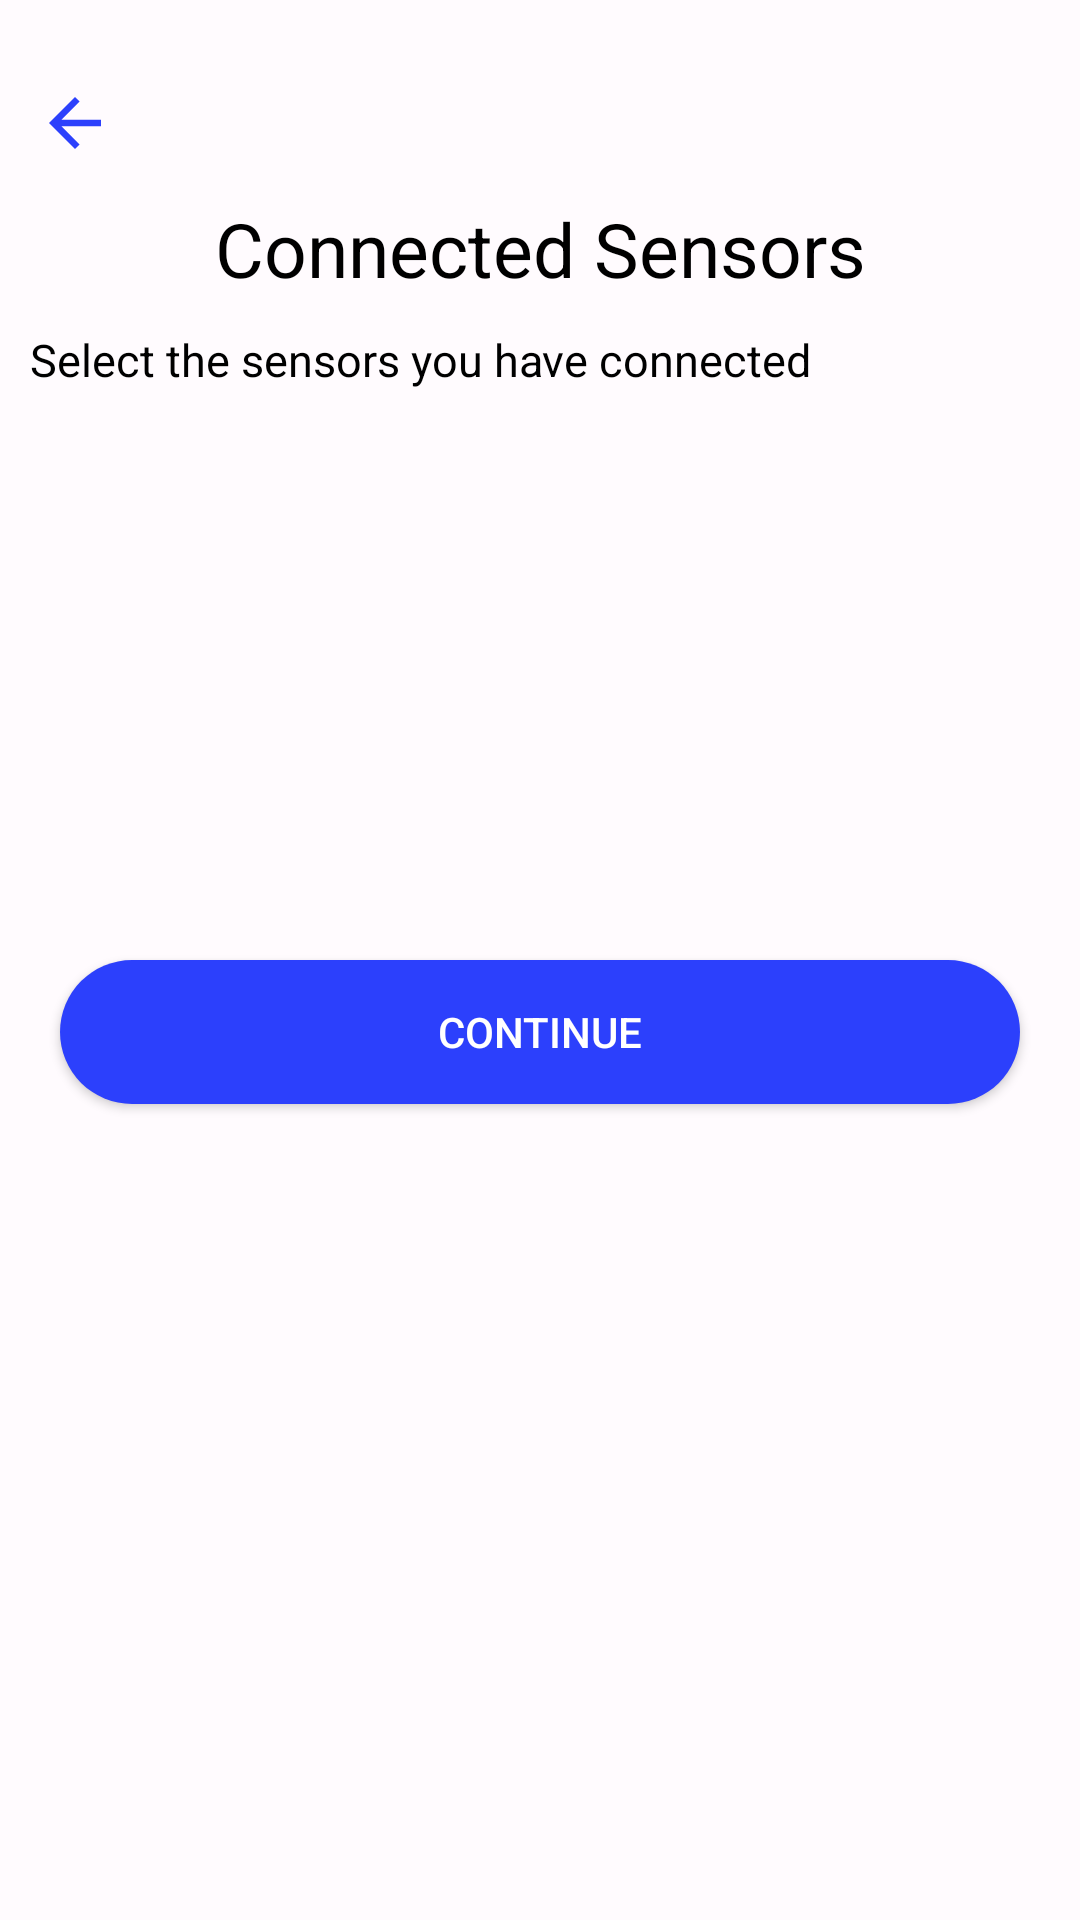

Android layout source for this screen:
<!-- AndroidManifest.xml: application theme Theme.SocketFit -->
<!-- res/layout/fragment_connected_sensors.xml -->
<?xml version="1.0" encoding="utf-8"?>
<androidx.constraintlayout.widget.ConstraintLayout xmlns:android="http://schemas.android.com/apk/res/android"
    xmlns:app="http://schemas.android.com/apk/res-auto"
    xmlns:tools="http://schemas.android.com/tools"
    android:layout_width="match_parent"
    android:layout_height="match_parent">

    <ImageView
        android:id="@+id/backButton"
        android:layout_width="50dp"
        android:layout_height="50dp"
        android:layout_marginTop="16dp"
        android:padding="12dp"
        android:src="@drawable/back"
        app:layout_constraintStart_toStartOf="parent"
        app:layout_constraintTop_toTopOf="parent"
        app:tint="@color/color10" />


    <com.google.android.material.textview.MaterialTextView
        android:id="@+id/test"
        style="@style/Widget.TextView.Bold"
        android:layout_width="match_parent"
        android:layout_height="wrap_content"
        android:layout_below="@+id/backButton"
        android:gravity="center"
        android:text="Connected Sensors"
        android:textColor="@color/md_theme_dark_scrim"
        android:textSize="25sp"
        app:layout_constraintTop_toBottomOf="@+id/backButton" />

    <com.google.android.material.textview.MaterialTextView
        android:id="@+id/test1"
        style="@style/Widget.TextView.Regular"
        android:layout_width="match_parent"
        android:layout_height="wrap_content"
        android:layout_below="@+id/test"
        android:gravity="start"
        android:text="Select the sensors you have connected"
        android:textColor="@color/md_theme_dark_scrim"
        android:textSize="15sp"
        android:layout_margin="10dp"
        app:layout_constraintTop_toBottomOf="@+id/test" />

    <androidx.cardview.widget.CardView
        android:id="@+id/card"
        android:layout_width="match_parent"
        android:layout_height="wrap_content"
        android:layout_marginTop="30dp"
        android:layout_marginLeft="20dp"
        android:layout_marginRight="20dp"
        android:elevation="10dp"
        android:padding="10dp"
        app:cardCornerRadius="10dp"
        app:layout_constraintTop_toBottomOf="@+id/test1">

        <androidx.recyclerview.widget.RecyclerView
            android:id="@+id/rv_sensor_placement"
            android:layout_width="match_parent"
            android:layout_height="match_parent"
            android:paddingLeft="15dp"
            android:paddingRight="15dp"
            app:layoutManager="androidx.recyclerview.widget.LinearLayoutManager"
            tools:itemCount="5"
            tools:listitem="@layout/item_view_connected_sensor" />
    </androidx.cardview.widget.CardView>

    <Button
        android:id="@+id/btnContinue"
        android:layout_width="match_parent"
        android:layout_height="wrap_content"
        android:layout_marginStart="20dp"
        android:layout_marginEnd="20dp"
        android:background="@drawable/rounded_blue_button"
        android:text="Continue"
        android:textColor="#FFFFFF"
        android:layout_marginTop="160dp"
        app:layout_constraintEnd_toEndOf="parent"
        app:layout_constraintStart_toStartOf="parent"
        app:layout_constraintTop_toBottomOf="@+id/card" />
</androidx.constraintlayout.widget.ConstraintLayout>
<!-- res/layout/item_view_connected_sensor.xml (included above) -->
<?xml version="1.0" encoding="utf-8"?>
<androidx.constraintlayout.widget.ConstraintLayout
    xmlns:android="http://schemas.android.com/apk/res/android"
    xmlns:app="http://schemas.android.com/apk/res-auto"
    xmlns:tools="http://schemas.android.com/tools"
    android:layout_width="match_parent"
    android:layout_height="wrap_content">

    <CheckBox
        android:id="@+id/checkBox"
        android:layout_width="50dp"
        android:layout_height="50dp"
        app:layout_constraintEnd_toEndOf="parent"
        app:layout_constraintTop_toTopOf="parent"
        app:layout_constraintBottom_toBottomOf="parent"/>

    <TextView
        android:id="@+id/textView"
        android:layout_width="wrap_content"
        android:layout_height="wrap_content"
        android:layout_marginTop="5dp"
        android:text="Sensor 1 "
        android:textColor="@color/black"
        android:textSize="16dp"
        app:layout_constraintBottom_toBottomOf="parent"
        app:layout_constraintStart_toStartOf="parent"
        app:layout_constraintTop_toTopOf="parent" />

    <View
        android:id="@+id/view1"
        android:layout_width="wrap_content"
        android:layout_height="1dp"
        android:background="@color/light_grey"
        android:layout_marginTop="12dp"
        app:layout_constraintBottom_toBottomOf="parent"
        app:layout_constraintEnd_toEndOf="parent"
        app:layout_constraintStart_toStartOf="parent"
        app:layout_constraintTop_toBottomOf="@+id/textView" />

</androidx.constraintlayout.widget.ConstraintLayout>
<!-- resources referenced by this layout -->
<resources>
  <color name="black">#FF000000</color>
  <color name="color10">#2C40FC</color>
  <color name="light_grey">#A8A8A8</color>
  <color name="md_theme_dark_scrim">#000000</color>
  <!-- drawable back (drawable) -->
  <vector android:autoMirrored="true" android:height="164dp"
      android:tint="#000000" android:viewportHeight="24"
      android:viewportWidth="24" android:width="164dp" xmlns:android="http://schemas.android.com/apk/res/android">
      <path android:fillColor="@android:color/white" android:pathData="M20,11H7.83l5.59,-5.59L12,4l-8,8 8,8 1.41,-1.41L7.83,13H20v-2z"/>
  </vector>
  <!-- drawable rounded_blue_button (drawable) -->
  <?xml version="1.0" encoding="utf-8"?>
  <shape xmlns:android="http://schemas.android.com/apk/res/android"
      android:shape="rectangle">
      <corners android:radius="30dp" /> 
      <gradient
          android:angle="90"
          android:endColor="@color/color10"
          android:startColor="@color/color10" />
  </shape>
  <style name="Widget.TextView.Bold" parent="Widget.MaterialComponents.TextView">
          <item name="fontFamily">@font/roboto_bold</item>
      </style>
  <style name="Widget.TextView.Regular" parent="Widget.MaterialComponents.TextView">
          <item name="fontFamily">@font/roboto_regular</item>
      </style>
  <color name="screen_back">#FCF8FF</color>
  <color name="screen_back1">#FFDDBD</color>
  <color name="md_theme_light_onSecondaryContainer">#1D192B</color>
  <color name="md_theme_light_tertiary">#7D5260</color>
  <color name="md_theme_light_onTertiary">#FFFFFF</color>
  <color name="md_theme_light_tertiaryContainer">#FFD8E4</color>
  <color name="md_theme_light_onTertiaryContainer">#31111D</color>
  <color name="md_theme_light_error">#B3261E</color>
  <color name="md_theme_light_onError">#FFFFFF</color>
  <color name="md_theme_light_errorContainer">#F9DEDC</color>
  <color name="md_theme_light_onErrorContainer">#410E0B</color>
  <color name="md_theme_light_outline">#79747E</color>
  <color name="md_theme_light_background">#FFFBFE</color>
  <color name="md_theme_light_onBackground">#1C1B1F</color>
  <color name="md_theme_light_surface">#FFFBFE</color>
  <color name="md_theme_light_onSurface">#1C1B1F</color>
  <color name="md_theme_light_surfaceVariant">#E7E0EC</color>
  <color name="md_theme_light_onSurfaceVariant">#49454F</color>
  <color name="md_theme_light_inverseSurface">#313033</color>
  <color name="md_theme_light_inverseOnSurface">#F4EFF4</color>
  <color name="md_theme_light_inversePrimary">#D0BCFF</color>
  <style name="LayoutBackground" parent="Theme.SocketFit">
          <item name="android:background">@drawable/bottom_view_style_top</item>
          <item name="android:textColor">@color/md_theme_dark_scrim</item>
      </style>
  <style name="LayoutBackground.Light" parent="Theme.SocketFit">
          <item name="android:background">?attr/colorPrimaryContainer</item>
      </style>
  <style name="Widget.App.Switch" parent="">
  
          <item name="colorPrimary">@color/md_theme_dark_onPrimary</item>
          <item name="colorSurfaceVariant">@color/md_theme_dark_onPrimaryContainer</item>
      </style>
  <style name="MyCheckboxStyle" parent="Widget.AppCompat.CompoundButton.CheckBox">
          <item name="buttonTint">@color/black</item>
      </style>
  <!-- drawable bottom_view_style_top (drawable) -->
  <?xml version="1.0" encoding="utf-8"?>
  <shape xmlns:android="http://schemas.android.com/apk/res/android"
      android:shape="rectangle">
  
      <corners
          android:bottomLeftRadius="20dp"
          android:bottomRightRadius="20dp"
          android:topLeftRadius="20dp"
          android:topRightRadius="20dp" />
      <solid android:color="@color/white" />
  
  </shape>
  <color name="md_theme_dark_onPrimary">#F3F3FB</color>
  <color name="md_theme_dark_onPrimaryContainer">#EADDFF</color>
  <color name="white">#FFFFFFFF</color>
</resources>
